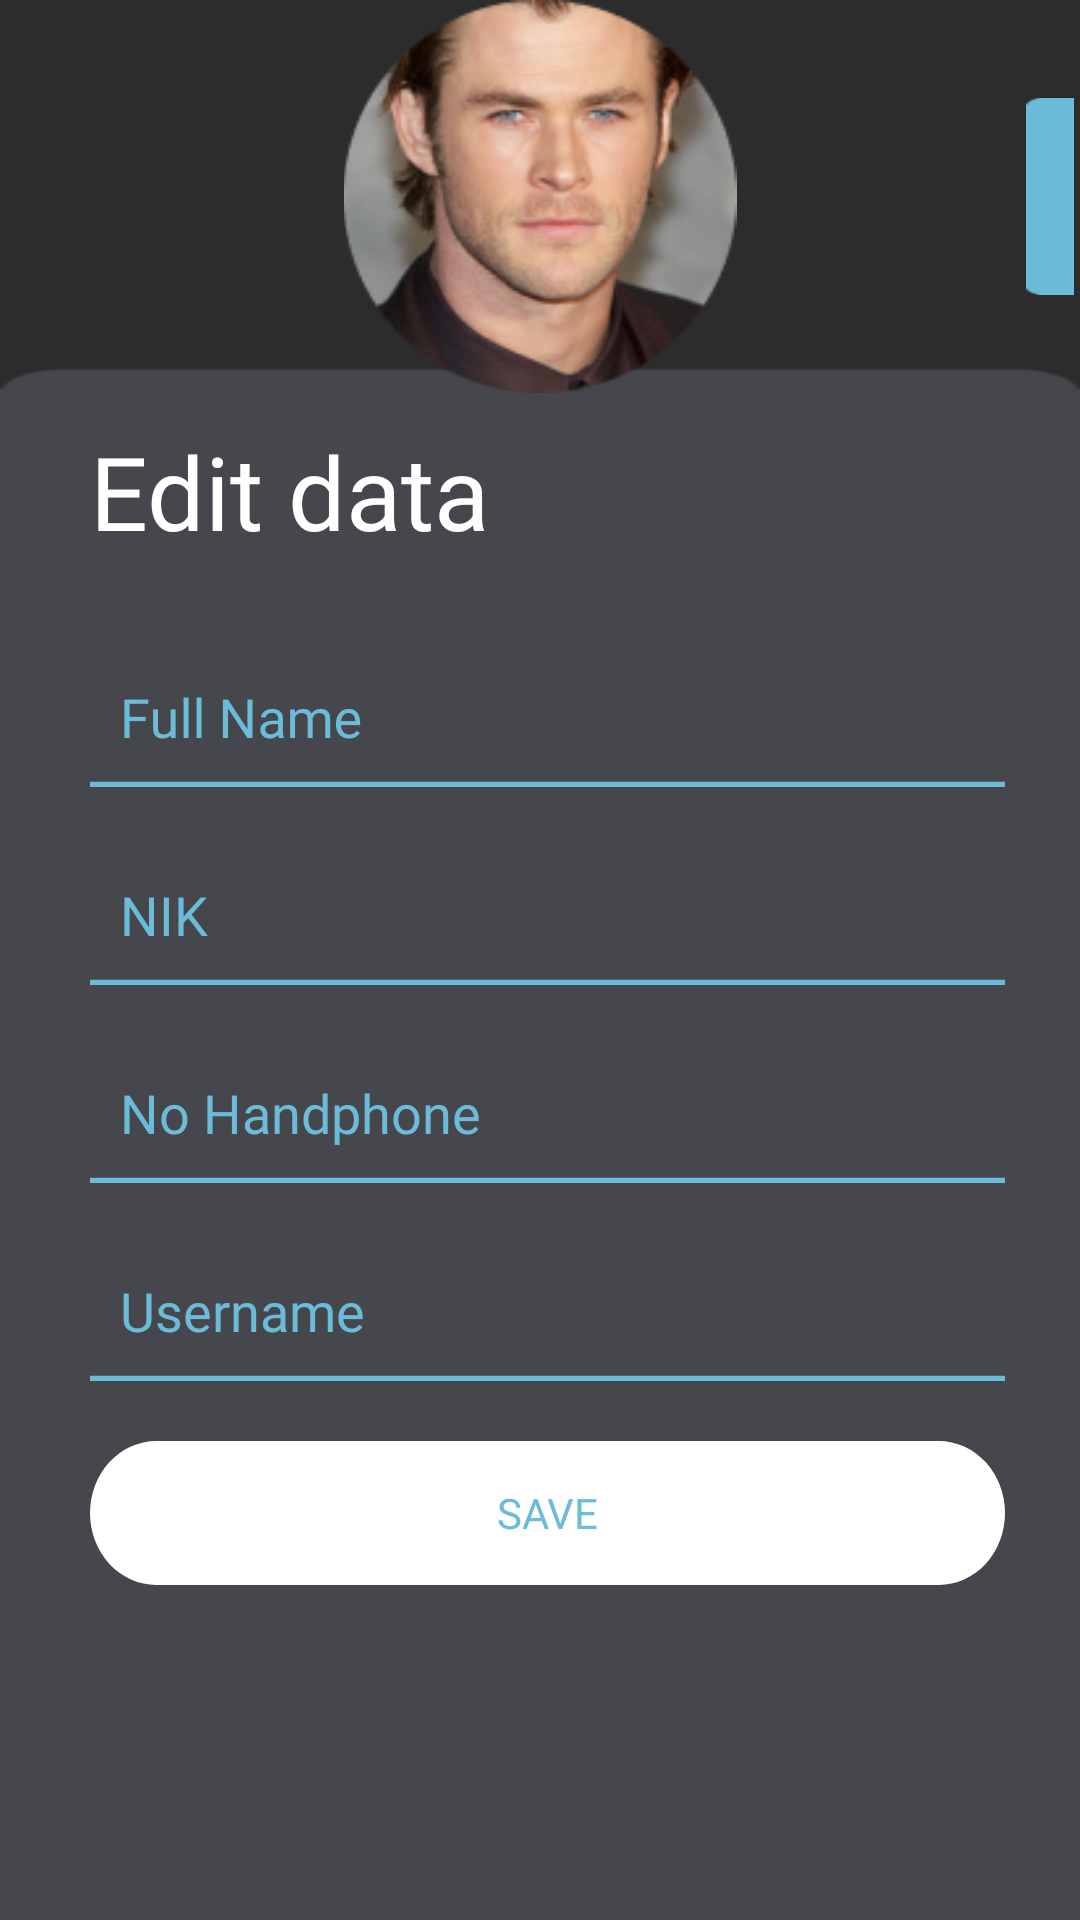

The Android layout XML behind this screen, and the referenced resources:
<!-- AndroidManifest.xml: application theme Theme.BizzareFinance -->
<!-- res/layout/activity_profile_edit.xml -->
<?xml version="1.0" encoding="utf-8"?>
<LinearLayout xmlns:android="http://schemas.android.com/apk/res/android"
    xmlns:app="http://schemas.android.com/apk/res-auto"
    xmlns:tools="http://schemas.android.com/tools"
    android:layout_width="match_parent"
    android:layout_height="match_parent"
    android:background="@color/dark_gray"
    android:orientation="vertical"
    android:paddingBottom="50dp">

    <LinearLayout
        android:layout_width="match_parent"
        android:layout_height="0dp"
        android:layout_weight="1"
        android:background="@drawable/bg_rounded_gray">

        <RelativeLayout
            android:layout_width="match_parent"
            android:layout_height="match_parent">

            <LinearLayout
                android:layout_width="match_parent"
                android:layout_height="match_parent"
                android:gravity="right|center">

                <ImageView
                    android:layout_width="wrap_content"
                    android:layout_height="wrap_content"
                    android:src="@drawable/ic_rectangle"
                    android:scaleY="-0.5"/>
            </LinearLayout>

            <LinearLayout
                android:layout_width="match_parent"
                android:layout_height="match_parent"
                android:gravity="center|center">

                <ImageView
                    android:layout_width="wrap_content"
                    android:layout_height="wrap_content"
                    android:src="@drawable/pp_profil" />
            </LinearLayout>

        </RelativeLayout>
    </LinearLayout>
    <LinearLayout
        android:layout_width="match_parent"
        android:layout_height="0dp"
        android:layout_weight="0.5"
        android:orientation="vertical"
        android:paddingLeft="30dp"
        android:paddingTop="10dp">

        <TextView
            android:layout_width="match_parent"
            android:layout_height="wrap_content"
            android:fontFamily="@font/roboto_condensed_bold"
            android:text="Edit data"
            android:textColor="@color/white"
            android:textSize="34dp" />
    </LinearLayout>

    <RelativeLayout
        android:layout_width="wrap_content"
        android:layout_height="0dp"
        android:layout_marginRight="25dp"
        android:layout_weight="3">
        <ScrollView
            android:layout_width="match_parent"
            android:layout_height="match_parent">
            <LinearLayout
                android:layout_width="match_parent"
                android:layout_height="wrap_content"
                android:orientation="vertical"
                android:paddingLeft="30dp">

                <com.google.android.material.textfield.TextInputLayout
                    android:id="@+id/regisFullname"
                    android:layout_width="match_parent"
                    android:layout_height="match_parent"
                    android:textColorHint="@color/bg_blue"
                    app:boxStrokeColor="@color/bg_blue"
                    app:boxBackgroundColor="@android:color/transparent"
                    app:hintTextColor="@color/bg_blue"
                    app:placeholderTextColor="@color/bg_blue"
                    android:layout_marginTop="10dp">

                    <com.google.android.material.textfield.TextInputEditText
                        android:id="@+id/regisFullname2"
                        android:layout_width="match_parent"
                        android:layout_height="45dp"
                        android:fontFamily="@font/roboto_slab_bold"
                        android:hint="Full Name"
                        android:inputType="textLongMessage"
                        android:maxLines="1"
                        android:paddingLeft="10dp"
                        android:textColor="@color/white"
                        android:textSize="18dp"
                        android:background="@drawable/ic_line1"/>
                </com.google.android.material.textfield.TextInputLayout>

                <com.google.android.material.textfield.TextInputLayout
                    android:id="@+id/regisNIK"
                    android:layout_width="match_parent"
                    android:layout_height="match_parent"
                    android:textColorHint="@color/bg_blue"
                    app:boxStrokeColor="@color/bg_blue"
                    app:hintTextColor="@color/bg_blue"
                    app:placeholderTextColor="@color/bg_blue"
                    android:layout_marginTop="10dp"
                    android:background="@android:color/transparent"
                    app:boxBackgroundColor="@android:color/transparent">

                    <com.google.android.material.textfield.TextInputEditText
                        android:id="@+id/regisNIK2"
                        android:layout_width="match_parent"
                        android:layout_height="45dp"
                        android:fontFamily="@font/roboto_slab_bold"
                        android:hint="NIK"
                        android:inputType="number"
                        android:textColor="@color/white"
                        android:textSize="18dp"
                        android:maxLines="1"
                        android:paddingLeft="10dp"
                        android:background="@drawable/ic_line1"/>
                </com.google.android.material.textfield.TextInputLayout>

                <com.google.android.material.textfield.TextInputLayout
                    android:id="@+id/regisHandphone"
                    android:layout_width="match_parent"
                    android:layout_height="match_parent"
                    android:textColorHint="@color/bg_blue"
                    app:boxStrokeColor="@color/bg_blue"
                    app:hintTextColor="@color/bg_blue"
                    app:placeholderTextColor="@color/bg_blue"
                    android:layout_marginTop="10dp"
                    android:background="@android:color/transparent"
                    app:boxBackgroundColor="@android:color/transparent">

                    <com.google.android.material.textfield.TextInputEditText
                        android:id="@+id/regisHandphone2"
                        android:layout_width="match_parent"
                        android:layout_height="45dp"
                        android:fontFamily="@font/roboto_slab_bold"
                        android:hint="No Handphone"
                        android:inputType="number"
                        android:textColor="@color/white"
                        android:textSize="18dp"
                        android:maxLines="1"
                        android:paddingLeft="10dp"
                        android:background="@drawable/ic_line1"/>
                </com.google.android.material.textfield.TextInputLayout>

                <com.google.android.material.textfield.TextInputLayout
                    android:id="@+id/regisEmail"
                    android:layout_width="match_parent"
                    android:layout_height="match_parent"
                    android:textColorHint="@color/bg_blue"
                    app:boxStrokeColor="@color/bg_blue"
                    app:hintTextColor="@color/bg_blue"
                    app:placeholderTextColor="@color/bg_blue"
                    android:layout_marginTop="10dp"
                    android:background="@android:color/transparent"
                    app:boxBackgroundColor="@android:color/transparent">

                    <com.google.android.material.textfield.TextInputEditText
                        android:id="@+id/regisUsername2"
                        android:layout_width="match_parent"
                        android:layout_height="45dp"
                        android:fontFamily="@font/roboto_slab_bold"
                        android:hint="Username"
                        android:inputType="textLongMessage"
                        android:textColor="@color/white"
                        android:textSize="18dp"
                        android:maxLines="1"
                        android:paddingLeft="10dp"
                        android:background="@drawable/ic_line1"/>
                </com.google.android.material.textfield.TextInputLayout>

                <Button
                    android:id="@+id/btnSignUp"
                    android:layout_width="match_parent"
                    android:layout_height="wrap_content"
                    android:text="Save"
                    android:textColor="@color/bg_blue"
                    android:background="@drawable/ic_btn_login"
                    android:fontFamily="@font/roboto_slab_bold"
                    android:layout_marginTop="20dp"/>
            </LinearLayout>
        </ScrollView>
    </RelativeLayout>
</LinearLayout>
<!-- resources referenced by this layout -->
<resources>
  <color name="bg_blue">#6CBBD9</color>
  <color name="dark_gray">#46474C</color>
  <color name="white">#FFFFFFFF</color>
  <!-- drawable bg_rounded_gray: png bitmap (drawable, 1032 bytes) -->
  <!-- drawable ic_btn_login (drawable) -->
  <vector xmlns:android="http://schemas.android.com/apk/res/android"
      android:width="311dp"
      android:height="45dp"
      android:viewportWidth="311"
      android:viewportHeight="45">
    <path
        android:pathData="M22.5,0L288.5,0A22.5,22.5 0,0 1,311 22.5L311,22.5A22.5,22.5 0,0 1,288.5 45L22.5,45A22.5,22.5 0,0 1,0 22.5L0,22.5A22.5,22.5 0,0 1,22.5 0z"
        android:fillColor="#ffffff"/>
  </vector>
  <!-- drawable ic_line1 (drawable) -->
  <vector xmlns:android="http://schemas.android.com/apk/res/android"
      android:width="311dp"
      android:height="26dp"
      android:viewportWidth="311"
      android:viewportHeight="26">
    <path
        android:strokeWidth="1"
        android:pathData="M0,25.5L311,25.5"
        android:fillColor="#00000000"
        android:strokeColor="#6CBBD9"/>
  </vector>
  <!-- drawable ic_rectangle: png bitmap (drawable-v24, 340 bytes) -->
  <!-- drawable pp_profil: png bitmap (drawable-v24, 37928 bytes) -->
  <style name="Theme.BizzareFinance" parent="Theme.AppCompat.DayNight.NoActionBar">
          
          <item name="colorPrimary">@color/purple_500</item>
          <item name="colorPrimaryVariant">@color/purple_700</item>
          <item name="colorOnPrimary">@color/white</item>
          
          <item name="colorSecondary">@color/teal_200</item>
          <item name="colorSecondaryVariant">@color/teal_700</item>
          <item name="colorOnSecondary">@color/black</item>
          
          <item name="android:statusBarColor" tools:targetApi="l">?attr/colorPrimaryVariant</item>
          
      </style>
  <color name="purple_500">#FF6200EE</color>
  <color name="purple_700">#FF3700B3</color>
  <color name="teal_200">#FF03DAC5</color>
  <color name="teal_700">#FF018786</color>
  <color name="black">#FF000000</color>
</resources>
